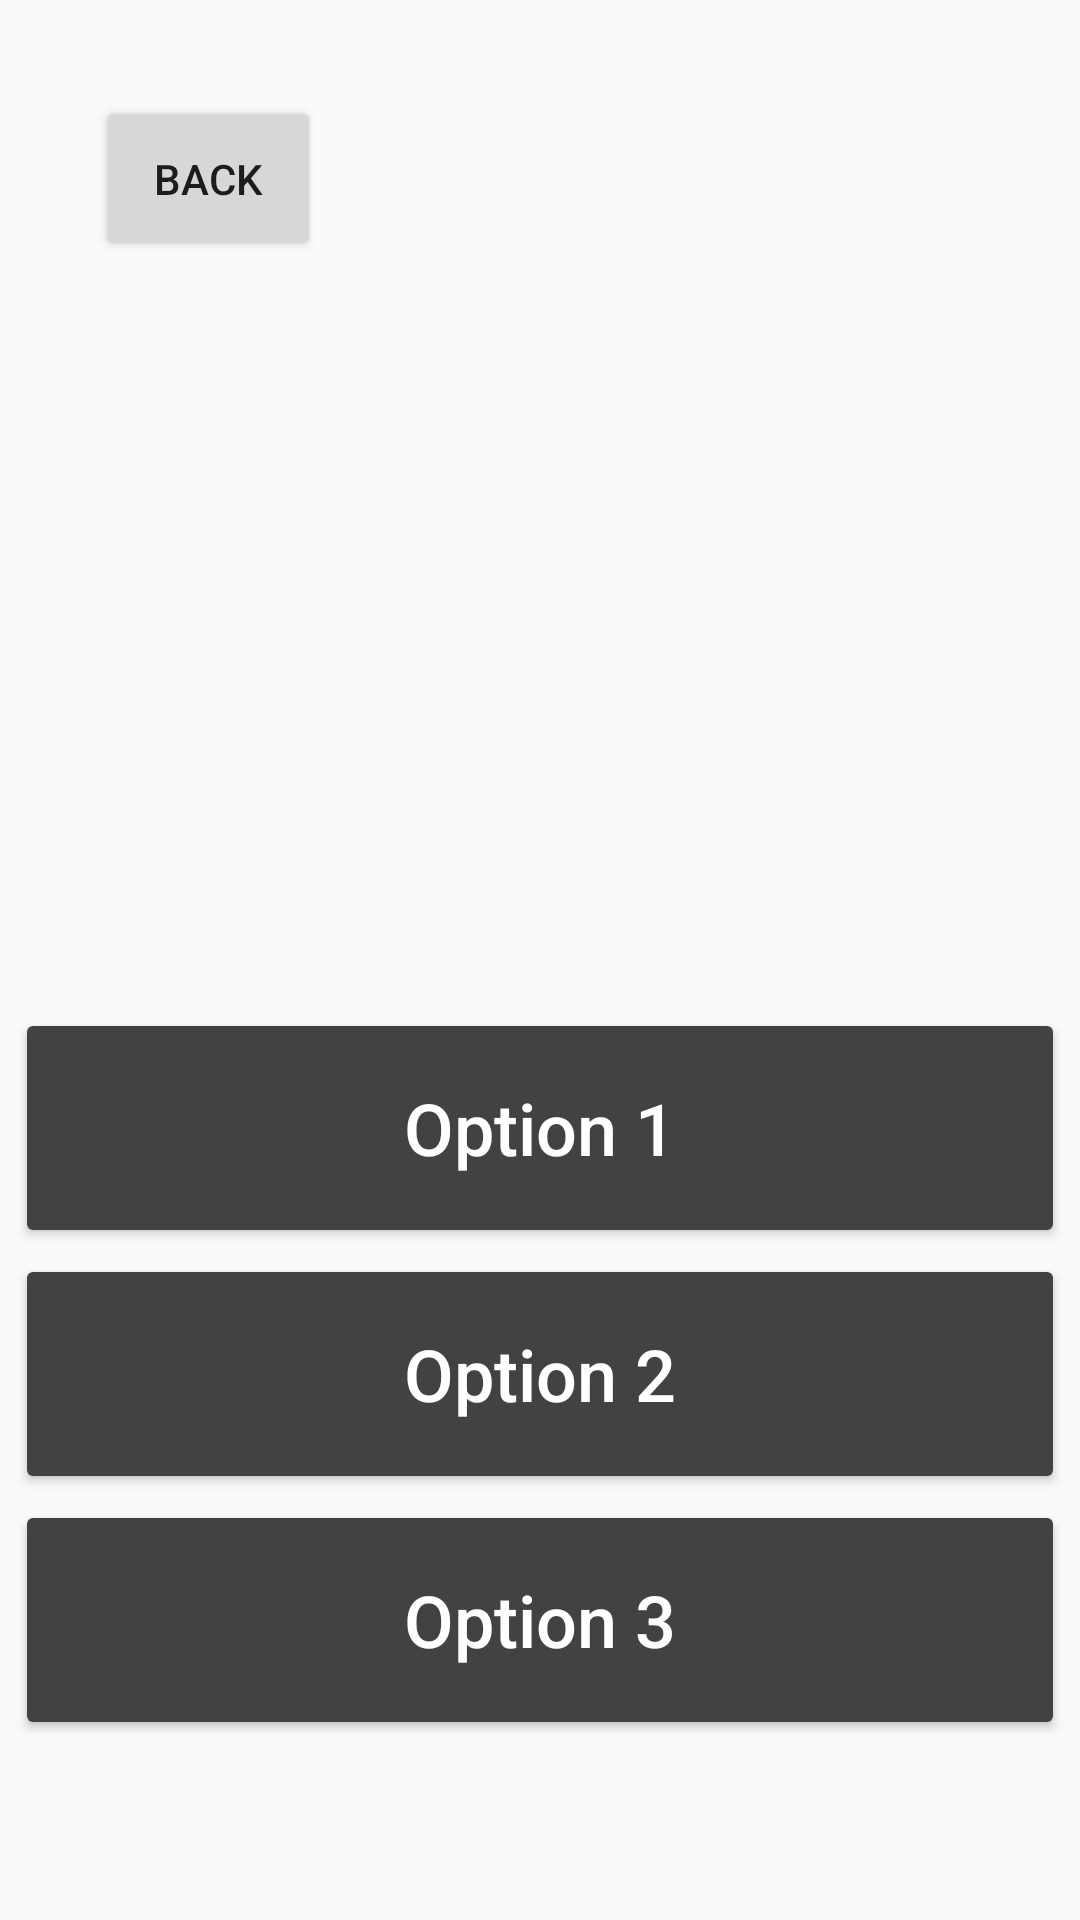

Produce the Android XML layout that renders to this screen, including the resource entries it uses.
<!-- AndroidManifest.xml: application theme Theme.Quiz153 -->
<!-- res/layout/activity_quiz.xml -->
<?xml version="1.0" encoding="utf-8"?>
<androidx.constraintlayout.widget.ConstraintLayout xmlns:android="http://schemas.android.com/apk/res/android"
    xmlns:app="http://schemas.android.com/apk/res-auto"
    xmlns:tools="http://schemas.android.com/tools"
    android:layout_width="match_parent"
    android:layout_height="match_parent"
    tools:context=".QuizActivity">
    <Button
        android:id="@+id/button_back"
        android:layout_width="75dp"
        android:layout_height="55dp"
        android:layout_marginStart="32dp"
        android:layout_marginTop="32dp"
        android:text="Back"
        app:layout_constraintStart_toStartOf="parent"
        app:layout_constraintTop_toTopOf="parent" />

    <TextView
        android:id="@+id/text_score"
        android:layout_width="350dp"
        android:layout_height="50dp"
        android:layout_marginTop="40dp"
        android:textSize="24sp"
        android:textAlignment="center"
        android:fontFamily="sans-serif-condensed"
        app:layout_constraintEnd_toEndOf="parent"
        app:layout_constraintHorizontal_bias="0.497"
        app:layout_constraintTop_toTopOf="parent"
        app:layout_constraintStart_toStartOf="parent" />

    <ImageView
        android:id="@+id/image_answer"
        android:layout_width="250dp"
        android:layout_height="250dp"
        android:layout_weight="2"
        android:layout_marginBottom="350dp"
        app:layout_constraintBottom_toBottomOf="parent"
        app:layout_constraintEnd_toEndOf="parent"
        app:layout_constraintHorizontal_bias="0.497"
        app:layout_constraintStart_toStartOf="parent"
        app:srcCompat="@drawable/iselin" />

    <Button
        android:id="@+id/button_answer1"
        android:layout_width="350dp"
        android:layout_height="80dp"
        android:layout_marginBottom="224dp"
        android:backgroundTint="@color/cardview_dark_background"
        android:text="Option 1"
        android:textColor="@color/cardview_light_background"
        android:textSize="24dp"
        android:textAllCaps="false"
        app:layout_constraintBottom_toBottomOf="parent"
        app:layout_constraintEnd_toEndOf="parent"
        app:layout_constraintHorizontal_bias="0.497"
        app:layout_constraintStart_toStartOf="parent" />

    <Button
        android:id="@+id/button_answer2"
        android:layout_width="350dp"
        android:layout_height="80dp"
        android:layout_marginBottom="142dp"
        android:backgroundTint="@color/cardview_dark_background"
        android:text="Option 2"
        android:textAllCaps="false"
        android:textColor="@color/cardview_light_background"
        android:textSize="24dp"
        app:layout_constraintBottom_toBottomOf="parent"
        app:layout_constraintEnd_toEndOf="parent"
        app:layout_constraintHorizontal_bias="0.497"
        app:layout_constraintStart_toStartOf="parent"/>

    <Button
        android:id="@+id/button_answer3"
        android:layout_width="350dp"
        android:layout_height="80dp"
        android:layout_marginBottom="60dp"
        android:backgroundTint="@color/cardview_dark_background"
        android:text="Option 3"
        android:textAllCaps="false"
        android:textColor="@color/cardview_light_background"
        android:textSize="24dp"
        app:layout_constraintBottom_toBottomOf="parent"
        app:layout_constraintEnd_toEndOf="parent"
        app:layout_constraintHorizontal_bias="0.497"
        app:layout_constraintStart_toStartOf="parent" />

</androidx.constraintlayout.widget.ConstraintLayout>
<!-- resources referenced by this layout -->
<resources>
  <style name="Theme.Quiz153" parent="Theme.AppCompat.Light.NoActionBar">
          
          <item name="colorPrimary">@color/purple_500</item>
          <item name="colorPrimaryVariant">@color/purple_700</item>
          <item name="colorOnPrimary">@color/white</item>
          
          <item name="colorSecondary">@color/teal_200</item>
          <item name="colorSecondaryVariant">@color/teal_700</item>
          <item name="colorOnSecondary">@color/black</item>
          
          <item name="android:statusBarColor">?attr/colorPrimaryVariant</item>
          
      </style>
  <!-- not gathered from this repository: default colours our renderer supplied (Android Studio template values) -->
  <color name="purple_500">#FF6200EE</color>
  <color name="purple_700">#FF3700B3</color>
  <color name="teal_200">#FF03DAC5</color>
  <color name="teal_700">#FF018786</color>
  <color name="black">#FF000000</color>
  <color name="white">#FFFFFFFF</color>
</resources>
